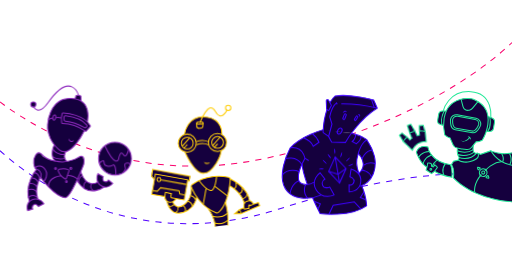
t = 0.00 s
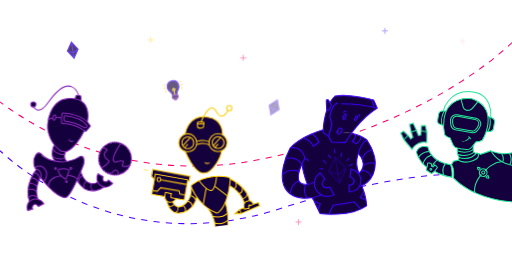
t = 0.33 s
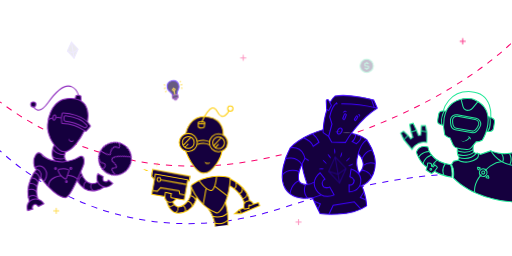
t = 0.68 s
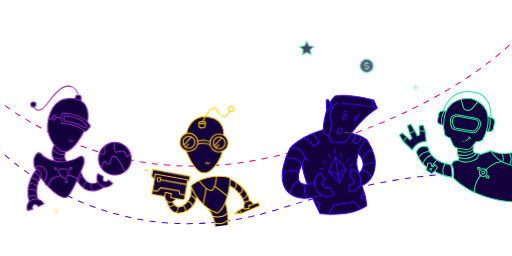
t = 1.00 s
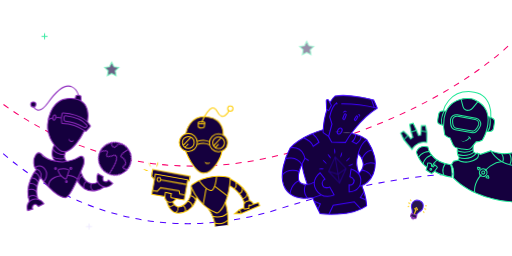
t = 1.33 s
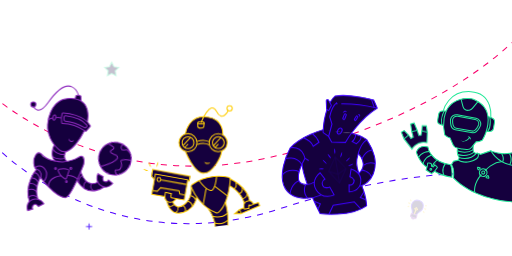
t = 1.55 s

The animated SVG that drew these frames (rendered in a browser with its animation timeline set to each time). Animation: 26 CSS @keyframes rules; one cycle of 2.00 s, repeats indefinitely.

<?xml version="1.0" encoding="UTF-8" standalone="no"?>
<!-- Created with Keyshape -->
<svg xmlns="http://www.w3.org/2000/svg" viewBox="0 0 1000 500" style="white-space: preserve-spaces;">
    <style>
@keyframes line1_do { 0% { stroke-dashoffset: 0px; } 100% { stroke-dashoffset: 23px; } }
@keyframes line2_do { 0% { stroke-dashoffset: 0px; } 100% { stroke-dashoffset: 23px; } }
@keyframes hand_t { 0% { transform: translate(821px,287px) rotate(-9.21059deg) translate(-821px,-287px); } 25% { transform: translate(821px,287px) rotate(0.06862deg) translate(-821px,-287px); } 50% { transform: translate(821px,287px) rotate(-9.21059deg) translate(-821px,-287px); } 75% { transform: translate(821px,287px) rotate(0.06862deg) translate(-821px,-287px); } 100% { transform: translate(821px,287px) rotate(-9.21059deg) translate(-821px,-287px); } }
@keyframes eth_o { 0% { opacity: 1; } 25% { opacity: 0; } 50% { opacity: 1; } 75% { opacity: 0; } 100% { opacity: 1; } }
@keyframes planet_t { 0% { transform: translate(224.5px,309.9px) rotate(0deg) translate(-224.5px,-309.9px); } 100% { transform: translate(224.5px,309.9px) rotate(360deg) translate(-224.5px,-309.9px); } }
@keyframes a0_o { 0% { opacity: 0; } 50% { opacity: 0; } 75% { opacity: 1; } 100% { opacity: 1; } }
@keyframes a1_o { 0% { opacity: 0; } 25% { opacity: 0; } 50% { opacity: 1; } 100% { opacity: 1; } }
@keyframes a2_o { 0% { opacity: 0; } 25% { opacity: 1; } 100% { opacity: 1; } }
@keyframes head_t { 0% { transform: translate(406.5px,344px) rotate(-0.843558deg) translate(-406.5px,-344px); } 50% { transform: translate(406.5px,344px) rotate(1.809556deg) translate(-406.5px,-344px); } 100% { transform: translate(406.5px,344px) rotate(-0.843558deg) translate(-406.5px,-344px); } }
@keyframes a3_o { 0% { opacity: 0; } 55% { opacity: 0; } 65% { opacity: 1; } 75% { opacity: 0; } 100% { opacity: 0; } }
@keyframes a4_o { 0% { opacity: 0; } 5% { opacity: 0; } 20% { opacity: 1; } 35% { opacity: 0; } 100% { opacity: 0; } }
@keyframes a5_o { 0% { opacity: 0; } 60% { opacity: 0; } 70% { opacity: 1; } 80% { opacity: 0; } 100% { opacity: 0; } }
@keyframes a6_o { 0% { opacity: 0; } 10% { opacity: 1; } 20% { opacity: 0; } 100% { opacity: 0; } }
@keyframes a7_o { 0% { opacity: 0; } 25% { opacity: 1; } 50% { opacity: 0; } 100% { opacity: 0; } }
@keyframes a8_o { 0% { opacity: 0; } 10% { opacity: 0; } 25% { opacity: 1; } 40% { opacity: 0; } 100% { opacity: 0; } }
@keyframes a9_o { 0% { opacity: 0; } 10% { opacity: 1; } 20% { opacity: 0; } 100% { opacity: 0; } }
@keyframes a10_o { 0% { opacity: 0; } 35% { opacity: 0; } 55% { opacity: 1; } 75% { opacity: 0; } 100% { opacity: 0; } }
@keyframes a11_o { 0% { opacity: 0; } 30% { opacity: 0; } 45% { opacity: 1; } 60% { opacity: 0; } 100% { opacity: 0; } }
@keyframes a12_o { 0% { opacity: 0; } 10% { opacity: 1; } 20% { opacity: 0; } 100% { opacity: 0; } }
@keyframes a13_o { 0% { opacity: 0; } 45% { opacity: 0; } 55% { opacity: 1; } 65% { opacity: 0; } 100% { opacity: 0; } }
@keyframes a14_o { 0% { opacity: 0; } 15% { opacity: 0; } 30% { opacity: 1; } 45% { opacity: 0; } 100% { opacity: 0; } }
@keyframes a15_o { 0% { opacity: 0; } 80% { opacity: 0; } 90% { opacity: 1; } 100% { opacity: 0; } }
@keyframes a16_o { 0% { opacity: 0; } 55% { opacity: 0; } 65% { opacity: 1; } 80% { opacity: 0; } 100% { opacity: 0; } }
@keyframes a17_o { 0% { opacity: 0; } 10% { opacity: 0; } 25% { opacity: 1; } 40% { opacity: 0; } 100% { opacity: 0; } }
@keyframes a18_o { 0% { opacity: 0; } 65% { opacity: 0; } 80% { opacity: 1; } 95% { opacity: 0; } 100% { opacity: 0; } }
@keyframes a19_o { 0% { opacity: 0; } 20% { opacity: 0; } 40% { opacity: 1; } 60% { opacity: 0; } 100% { opacity: 0; } }
    </style>
    <g id="lines">
        <path id="line1" class="st0" d="M0,199C89.7,267,272.3,360.2,512.8,310.4C793,252.4,946.3,134.4,1000,83.1" stroke-dasharray="11.97,11.97" stroke-width="2" stroke="#F9006C" stroke-miterlimit="10" fill="none" stroke-dashoffset="0" style="animation: 2s linear infinite both line1_do;"/>
        <path id="line2" class="st1" d="M0,294.3C49.3,340.5,253.1,501.7,545.1,408.1C823.6,318.8,964.7,339,1000,345.6" stroke-dasharray="12.11,12.11" stroke-width="2" stroke="#5000FF" stroke-miterlimit="10" fill="none" stroke-dashoffset="0" style="animation: 2s linear infinite both line2_do;"/>
    </g>
    <g id="robots">
        <g>
            <path class="st2" d="M985.8,336.3C987.7,336.7,989.7,337.3,991.6,337.9" stroke-width="2" stroke="#5000FF" stroke-miterlimit="10" fill="none"/>
            <path class="st3" d="M835.8,287.2L838.9,296.9L846.1,306.5L853.2,312.2L862.3,317L873.7,320.4L879.8,321.6L881.9,327.7L883,339L882.7,346.1L870.8,343.5L856.9,339L848.7,334.1L845.4,337.6L842.7,338.9L832.3,332L833.9,326.1L829.8,323.5L823.5,317.5L818.2,308.4L813.2,297L815.5,292.5L818.6,289L824.2,286.3L832,286.1Z" fill="#15003E"/>
            <path class="st3" d="M1000,394.4L1000,298.5L984.8,300.4L973.8,299.3L960.5,296L958.5,294.6L938.7,301.3L932.6,298.9L928.3,299.3L924.9,296.7L924.1,291.8L924.1,287.1L925.2,282.7L930,276.7L935,276.4L940.6,274.4L942.3,273.1L948.8,260.4L949.8,256L954,256.6L958.9,256L961.8,254.1L963.4,251.9L966,238.2L965.4,234.8L962.9,231.6L959.3,229.7L953.3,227.7L950.1,216.4L943.3,205.9L932,197.4L919.8,192.5L904.9,192.6L892.4,196.5L881.9,202.7L874.1,211.6L871.4,217.1L865.1,216.8L860.2,217.6L857.2,221.1L854.7,235.2L855.8,240L859,242L860.6,243.1L863.6,243.3L865.1,244.5L866.4,245.4L867.5,254.9L868.4,262.9L872.9,266.8L879.3,270.1L882.3,276.9L885.4,283.8L888.7,287.6L893.5,289.3L893.3,295.8L894.9,304.1L896.8,307.8L895.7,312.5L886.2,315L882.1,321.1L885.2,328.6L886.2,339.2L885.6,347.9L898.7,359.6L921.2,373.5L944.6,383.5L972.9,390.8L996.5,394.2L1000,394.4" fill="#15003E"/>
            <path class="st4" d="M1000,393.5C994.8,393.2,926.7,388.4,886.5,347.2C887,344.3,888.7,330.7,882.9,321.3L886.5,315.9L895.2,313.9C897.4,315.2,908.7,321,923.7,315.1C930.2,312.6,934,309.4,935.1,305.6C935.5,304.2,935.5,302.7,935.1,301.2L938.5,302.5L958.5,295.7C960.8,299.8,972.9,318.7,999.9,323.8L999.9,321.8C971,316.2,960,294.3,959.9,294L959.5,293.2L938.6,300.3L930.4,297.2L932.4,299.9C933.4,301.4,933.6,303.2,933.2,304.9C932.3,308,928.8,310.9,923,313.1C907.6,319.1,896,311.9,895.9,311.9L895.5,311.7L885.2,314.1L880.5,321.3L880.9,321.8C887.2,331.5,884.5,347.2,884.5,347.3L884.4,347.8L884.8,348.2C925.8,390.5,995.7,395.2,1000.1,395.4L1000.1,393.5Z" fill="#25E899"/>
            <path class="st5" d="M866.3,245.1L860.3,243.3C856.5,242.2,854.1,238.4,854.8,234.5L856.7,223.3C857.3,219.5,860.6,216.7,864.4,216.7L871.6,216.7" stroke-width="2" stroke="#25E899" stroke-miterlimit="10" fill="none"/>
            <path class="st5" d="M906.4,192.7C852.8,200.5,868.6,263.3,868.6,263.3C871.6,266.3,875.2,268.5,879.2,269.7L884.8,282.8C886.2,286.1,889.2,288.6,892.8,289.3L901.4,291L902.6,291.1L911.3,291.9C914.9,292.2,918.5,290.8,920.8,288L929.9,277.1C934.1,277.1,938.2,276,941.9,274C941.9,274,976.1,217.2,926.8,194.9C926.8,194.8,918.9,190.9,906.4,192.7Z" stroke-width="2" stroke="#25E899" stroke-miterlimit="10" fill="none"/>
            <path class="st5" d="M949.5,256.4L955.8,256.7C959.8,256.9,963.3,254.1,963.9,250.2L965.8,239C966.4,235.2,964.3,231.5,960.6,230.3L953.1,227.7" stroke-width="2" stroke="#25E899" stroke-miterlimit="10" fill="none"/>
            <path class="st5" d="M958.7,229.8C958.7,229.8,963.9,181.7,919.6,179C875.3,176.3,865.8,216.4,865.8,216.4" stroke-width="2" stroke="#25E899" stroke-miterlimit="10" fill="none"/>
            <path class="st5" d="M922.9,259.3L889,253.4C882.9,252.3,880.4,246.2,880,240L879.9,233.3C881,227.1,886.9,223,893.1,224.1L929.8,231C936,232.2,940,238.2,938.8,244.4L936.1,250.2C932.8,255.8,929,260.5,922.9,259.3Z" stroke-width="2" stroke="#25E899" stroke-miterlimit="10" fill="none"/>
            <path class="st5" d="M893.5,289.3C893.5,289.3,891.9,301.1,896.8,307.5L895.5,312.8" stroke-width="2" stroke="#25E899" stroke-miterlimit="10" fill="none"/>
            <path class="st5" d="M924.8,282.9C924.8,282.9,922.3,296.1,926.7,298.4C931.1,300.7,932.5,298.8,932.5,298.8" stroke-width="2" stroke="#25E899" stroke-miterlimit="10" fill="none"/>
            <path class="st5" d="M848.7,334.4C859.4,341.5,882.6,346.4,882.6,346.4C884.1,330.7,879.9,321.7,879.9,321.7C838.5,315.4,835.7,287,835.7,287C835.7,287,818.2,281.3,813.2,297.5C813.2,297.5,819.3,317.5,834,326.7" stroke-width="2" stroke="#25E899" stroke-miterlimit="10" fill="none"/>
            <path class="st5" d="M854.2,327.1C854.2,327.1,849,335.9,843,339L832.3,332C832.3,332,835.3,324,835.2,318.6C835.2,318.6,839.9,317.4,842.9,320.6L842.8,324.7L845.9,326.2C847.2,325.3,848.1,324.1,848.6,322.6C848.5,322.7,853.2,323.6,854.2,327.1Z" stroke-width="2" stroke="#25E899" stroke-miterlimit="10" fill="none"/>
            <path class="st4" d="M1000,297.7C986.6,300.5,972.7,299.3,960,294.3L959.2,296.1C967.7,299.5,976.8,301.3,986,301.2C990.7,301.2,995.4,300.7,1000,299.8L1000,297.7Z" fill="#25E899"/>
            <path class="st5" d="M979.7,300C979.7,300,984.9,308.8,981.9,316" stroke-width="2" stroke="#25E899" stroke-miterlimit="10" fill="none"/>
            <path class="st5" d="M995,299.9C995,299.9,1001.8,310.4,995.8,321.5" stroke-width="2" stroke="#25E899" stroke-miterlimit="10" fill="none"/>
            <path class="st5" d="M949.8,332.8C952.3,336.1,951.5,340.8,948.2,343.3C945.7,345.2,942.3,345.2,939.7,343.5" stroke-width="2" stroke="#25E899" stroke-miterlimit="10" fill="none"/>
            <path class="st5" d="M937.9,341.9C935.3,338.7,935.8,334,939,331.4C941.6,329.3,945.1,329.2,947.9,331" stroke-width="2" stroke="#25E899" stroke-miterlimit="10" fill="none"/>
            <ellipse class="st5" rx="3" ry="3" stroke-width="2" stroke="#25E899" stroke-miterlimit="10" fill="none" transform="translate(0,0) translate(943.8,337.1)"/>
            <path class="st5" d="M938,343.4C938,343.4,925,358.2,927.1,376.1" stroke-width="2" stroke="#25E899" stroke-miterlimit="10" fill="none"/>
            <path class="st5" d="M949.8,331.1C949.8,331.1,961.6,317.1,980.9,315.6" stroke-width="2" stroke="#25E899" stroke-miterlimit="10" fill="none"/>
            <path class="st5" d="M893.2,294.4C893.2,294.4,909.9,302.1,924.3,292.2" stroke-width="2" stroke="#25E899" stroke-miterlimit="10" fill="none"/>
            <path class="st5" d="M894.2,301.9C894.2,301.9,911.9,308.1,925.7,297.1" stroke-width="2" stroke="#25E899" stroke-miterlimit="10" fill="none"/>
            <path class="st5" d="M896.6,307.8C896.6,307.8,916.1,315.3,930.4,299.6" stroke-width="2" stroke="#25E899" stroke-miterlimit="10" fill="none"/>
            <path class="st4" d="M897.5,273.1C899,274.2,900.8,275,902.7,275.4C904.5,275.8,906.4,275.6,908.2,275.1C909.9,274.4,911.5,273.5,912.9,272.2C913.6,271.6,914.2,270.9,914.8,270.2L916.4,268L918,269.2L916,271.4C915.2,272.1,914.5,272.8,913.8,273.4C912.2,274.6,910.4,275.5,908.5,276.1C906.6,276.5,904.5,276.5,902.6,275.9C900.6,275.4,898.9,274.4,897.5,273.1Z" fill="#25E899"/>
            <path class="st4" d="M913.5,266.7C914.3,266.5,915.2,266.5,916,266.8C916.8,267.1,917.6,267.6,918.2,268.2C918.8,268.8,919.2,269.6,919.4,270.5C919.6,271.3,919.6,272.2,919.3,273C918.8,272.3,918.4,271.7,918,271.1C917.6,270.6,917.2,270.1,916.8,269.6C915.8,268.5,914.7,267.6,913.5,266.7Z" fill="#25E899"/>
            <path class="st5" d="M817.5,307.9C817.5,307.9,822.2,296.2,838.3,295.7" stroke-width="2" stroke="#25E899" stroke-miterlimit="10" fill="none"/>
            <path class="st5" d="M826.5,320.5C826.5,320.5,827.5,308,842.8,302.6" stroke-width="2" stroke="#25E899" stroke-miterlimit="10" fill="none"/>
            <path class="st5" d="M867.2,342.3C867.2,342.3,860.8,331.6,869.8,319.6" stroke-width="2" stroke="#25E899" stroke-miterlimit="10" fill="none"/>
            <path class="st5" d="M844.2,325.3C844.2,325.3,847.4,316.8,853.5,312.6" stroke-width="2" stroke="#25E899" stroke-miterlimit="10" fill="none"/>
            <path class="st5" d="M900.6,193.9L904.3,208.2C905,210.8,906.7,213,909,214.3L909,214.3C910.9,215.4,913.2,215.8,915.4,215.4L916.5,215.2C918.9,214.8,921.1,213.6,922.6,211.7L933.5,198.4" stroke-width="2" stroke="#25E899" stroke-miterlimit="10" fill="none"/>
            <path class="st5" d="M949.6,346.1L952.4,343.2C952.7,342.9,953.2,342.9,953.5,343.2C953.6,343.3,953.7,343.4,953.7,343.5L954.9,347.1C955,347.5,954.8,348,954.4,348.1C954.3,348.1,954.2,348.1,954.1,348.1L950.1,347.4C949.7,347.3,949.4,346.9,949.5,346.5C949.4,346.3,949.5,346.2,949.6,346.1Z" stroke-width="2" stroke="#25E899" stroke-miterlimit="10" fill="none"/>
            <path class="st5" d="M937.7,328.7L934.9,331.5C934.6,331.8,934.1,331.8,933.8,331.5C933.7,331.4,933.6,331.3,933.6,331.2L932.5,327.6C932.4,327.2,932.6,326.8,933,326.6C933.1,326.6,933.3,326.6,933.4,326.6L937.4,327.4C937.8,327.5,938.1,327.9,938,328.4C937.8,328.5,937.8,328.6,937.7,328.7Z" stroke-width="2" stroke="#25E899" stroke-miterlimit="10" fill="none"/>
            <ellipse class="st5" rx="1.8" ry="1.8" stroke-width="2" stroke="#25E899" stroke-miterlimit="10" fill="none" transform="translate(0,0) translate(841.5,330.7)"/>
            <ellipse class="st5" rx="1.2" ry="1.2" stroke-width="2" stroke="#25E899" stroke-miterlimit="10" fill="none" transform="translate(0,0) translate(938.7,342.6)"/>
            <ellipse class="st5" rx="1.2" ry="1.2" stroke-width="2" stroke="#25E899" stroke-miterlimit="10" fill="none" transform="translate(0,0) translate(948.9,331.9)"/>
            <path class="st5" d="M923.5,256.1C923.1,256.1,922.6,256.1,922.2,256L890.9,250.5C885.6,249.5,884.4,243.4,884.1,239.9L884,233.9C884.8,229.9,888.4,226.9,892.5,226.9C893,226.9,893.5,227,894,227.1L928,233.5C932.6,234.4,935.7,238.9,934.9,243.5L932.5,248.5C929.2,253.8,926.6,256.1,923.5,256.1Z" stroke-width="2" stroke="#25E899" stroke-miterlimit="10" fill="none"/>
            <path class="st5" d="M956.6,229C956.6,229,960.4,246.3,952.8,256.4" stroke-width="2" stroke="#25E899" stroke-miterlimit="10" fill="none"/>
            <path class="st5" d="M867.8,216.6C867.8,216.6,859.8,229.4,863,243.9" stroke-width="2" stroke="#25E899" stroke-miterlimit="10" fill="none"/>
            <g id="hand" transform="translate(821,287) rotate(-9.21059) translate(-821,-287)" style="animation: 2s linear infinite both hand_t;">
                <path class="st3" d="M834.1,278.6L825.6,277.8L817.3,279.7L810.4,284.1L805.9,288.6L805.1,290.7L789.7,270.7L784.7,258L790,254.6L799,264.4L803.3,269.9L807.2,267.5L804.5,256L802.8,242L809.5,239.9L815.5,254.5L818.6,264.3L822.6,264.1L824.5,255.6L825.3,245.7L833,246L835.1,258.6Z" fill="#15003E"/>
                <path class="st5" d="M804.7,291C804.7,291,812.4,274.7,834.2,278.7L835,258.3L833.5,245.9L825.2,245.6L824.5,255.8L822.7,264.4L818.3,264.7L815.4,254.5L809.4,240.1L802.6,242.1L804.7,256.7L807.6,267.6L802.8,270.4L798.5,263.7L790,254.5L784.3,257.9L789.5,270.8L804.7,291Z" stroke-width="2" stroke="#25E899" stroke-miterlimit="10" fill="none"/>
                <path class="st5" d="M804.9,256.7L815,254.4" stroke-width="2" stroke="#25E899" stroke-miterlimit="10" fill="none"/>
                <path class="st5" d="M824.7,255.9L835,258.3" stroke-width="2" stroke="#25E899" stroke-miterlimit="10" fill="none"/>
                <path class="st5" d="M798.2,263.6L789.8,270.6" stroke-width="2" stroke="#25E899" stroke-miterlimit="10" fill="none"/>
            </g>
        </g>
        <g id="meet">
            <path class="st3" d="M699.6,300C699.6,300,721.2,319,700.4,339.7L699.7,350L702,364.1C702,364.1,737.3,355,732.4,312.3C732.4,312.3,729.9,290.6,716.1,272.8L700.5,280.8L699.6,300Z" fill="#15003E"/>
            <path class="st3" d="M686.3,260.2C686.3,260.2,712.9,224,736.5,211.6L732.5,200.5L729.3,194.8C729.3,194.8,681,182.2,654.2,187.6C654.2,187.6,643.3,199.2,644.2,200.8L641.4,195L638.9,194.5L637.2,196.1L637.6,212.6L638.7,214.7C638.7,214.7,631.2,235.1,631.4,254.4" fill="#15003E"/>
            <path class="st3" d="M696.6,322.6C695.4,317.9,699.9,291,706.6,284C710.1,280.4,713.5,276.7,716.6,272.8L705.7,266.1L687.1,260.3L632.2,253.1L618.1,257.7L596.6,267L580.1,277L569.5,286L565.3,291L558.9,307.1L553.6,322.5L551.4,339.3L551.8,352.3L554.6,362.3L559.5,371.3L567.6,379.6L578.1,384.9L592.1,386.9L610.9,386.4L615.6,397.5L625.1,417L639.8,418.3L658.8,418.4L676.1,416.8L689.1,414.3L703.2,409.4L716.8,401.9L714,386.7C708.1,364.9,697.5,326,696.6,322.6ZM599.4,359.9C598.3,362.3,588.9,358.6,587.9,357.9C584.7,355.8,583.1,352.2,582.7,348.5C582.3,345.8,582.4,343.1,583.1,340.5C583.3,339.3,583.5,338.2,583.8,337.1C584,336.4,584.3,335.6,584.5,334.9C584.7,333.3,585,331.7,585.5,330.2C586.4,327.6,587.9,325.3,588.7,322.7C588.8,322.5,588.9,322.3,589.2,322.3L589.3,322.1C589.6,321.5,590.5,322,590.2,322.6L590.2,322.6C590.2,322.7,590.2,322.7,590.2,322.8C590,326.2,591.3,329.1,592.1,332.4C592.8,335.3,593.2,338.3,594.1,341.2C595.8,347.2,597.8,353.3,600.1,359.1C600,359.6,599.8,359.8,599.4,359.9Z" fill="#15003E"/>
            <path class="st6" d="M627.5,380.8C596.3,394.8,573,382.6,573,382.6C527.8,359.1,566.9,289,566.9,289C566.9,289,589.3,282.7,595.6,309.1C595.6,309.1,568,355.2,593.1,359.7C593.1,359.7,602.6,362.4,614.3,355.4" stroke-width="2" stroke="#3E00FF" stroke-miterlimit="10" fill="none"/>
            <path class="st6" d="M625.1,337.7C625.1,337.7,605.5,351.2,617.8,371.2C630.1,391.2,652.5,380.8,652.5,380.8L644.2,365.5C644.2,365.5,633,369.9,630,361.8C627,353.7,634.7,349.9,634.7,349.9L625.1,337.7Z" stroke-width="2" stroke="#3E00FF" stroke-miterlimit="10" fill="none"/>
            <path class="st6" d="M681.9,374.6C681.9,374.6,702.5,375.6,704.6,355.3C706.7,335,685.7,330.4,685.7,330.4L683.4,345.4C683.4,345.4,693.4,348.3,691.3,355.4C689.2,362.5,681.8,361.2,681.8,361.2L681.9,374.6Z" stroke-width="2" stroke="#3E00FF" stroke-miterlimit="10" fill="none"/>
            <path class="st6" d="M638.6,214.1C634.9,224.8,631.8,239.4,630.9,259" stroke-width="2" stroke="#3E00FF" stroke-miterlimit="10" fill="none"/>
            <path class="st6" d="M630.8,258.7L641.9,266.7L647.7,277.6L674.5,278.3C674.5,278.3,699.8,233.5,736.9,211.3L729.8,195.4C729.8,195.4,682.8,182.5,654.3,187.8C654.3,187.8,649.7,191.1,644.5,200.6" stroke-width="2" stroke="#3E00FF" stroke-miterlimit="10" fill="none"/>
            <path class="st6" d="M736.4,211.2C736.4,211.2,698.3,202.4,666.6,203" stroke-width="2" stroke="#3E00FF" stroke-miterlimit="10" fill="none"/>
            <path class="st6" d="M641.8,266.7L648.4,242.4L643.9,228C643.9,228,648.3,207.5,657.3,201L658.6,203.9" stroke-width="2" stroke="#3E00FF" stroke-miterlimit="10" fill="none"/>
            <ellipse class="st6" rx="6.3" ry="4.1" stroke-width="2" stroke="#3E00FF" stroke-miterlimit="10" fill="none" transform="translate(109.941,702.526) rotate(-59.9993) scale(0.999978,0.999978) translate(663.4,256.1)"/>
            <path class="st6" d="M702.5,364.1C702.5,364.1,733,357.5,733,317.1C733,317.1,733,297.6,716.5,273C716.5,273,706,277.6,699.7,299.8C699.7,299.8,721.4,321.2,700.2,339.5" stroke-width="2" stroke="#3E00FF" stroke-miterlimit="10" fill="none"/>
            <path class="st6" d="M699.7,300.4C695.3,312.8,695.8,326.4,701,338.5" stroke-width="2" stroke="#3E00FF" stroke-miterlimit="10" fill="none"/>
            <path class="st6" d="M686.3,260.4C686.3,260.4,702.8,263.1,716.5,272.8" stroke-width="2" stroke="#3E00FF" stroke-miterlimit="10" fill="none"/>
            <path class="st6" d="M610.3,386.1C614.4,395.5,619.3,405.8,625.2,417.2C625.2,417.2,683.8,425.4,716.1,401.8C716.1,401.8,714.7,380.3,706.3,363" stroke-width="2" stroke="#3E00FF" stroke-miterlimit="10" fill="none"/>
            <path class="st6" d="M590,320.4C590,320.4,590.8,333.6,600.1,360.2" stroke-width="2" stroke="#3E00FF" stroke-miterlimit="10" fill="none"/>
            <path class="st6" d="M557.6,310C557.6,310,578.1,303.7,589.3,320.9" stroke-width="2" stroke="#3E00FF" stroke-miterlimit="10" fill="none"/>
            <path class="st6" d="M584,335C584,335,563.3,327.3,551.3,341.7" stroke-width="2" stroke="#3E00FF" stroke-miterlimit="10" fill="none"/>
            <path class="st6" d="M583.7,353.1C583.7,353.1,569.7,357.6,566.5,378.1" stroke-width="2" stroke="#3E00FF" stroke-miterlimit="10" fill="none"/>
            <path class="st6" d="M597,360.4C597,360.4,589.3,374,601,387.4" stroke-width="2" stroke="#3E00FF" stroke-miterlimit="10" fill="none"/>
            <path class="st6" d="M707.1,310.7C707.1,310.7,712.3,294.6,727.1,293.3" stroke-width="2" stroke="#3E00FF" stroke-miterlimit="10" fill="none"/>
            <path class="st6" d="M709.7,322.9C716.4,318.3,725,317.1,732.7,319.7" stroke-width="2" stroke="#3E00FF" stroke-miterlimit="10" fill="none"/>
            <path class="st6" d="M706.6,332.5C706.6,332.5,721.1,333.4,725.6,345.8" stroke-width="2" stroke="#3E00FF" stroke-miterlimit="10" fill="none"/>
            <path class="st6" d="M642.4,418.7L650.7,401L691.8,394.2L704.7,408.2" stroke-width="2" stroke="#3E00FF" stroke-miterlimit="10" fill="none"/>
            <path class="st6" d="M631.1,253.4C631.1,253.4,587.7,265.6,567.4,288.7" stroke-width="2" stroke="#3E00FF" stroke-miterlimit="10" fill="none"/>
            <path class="st6" d="M731.1,210.2L725.5,194.3" stroke-width="2" stroke="#3E00FF" stroke-miterlimit="10" fill="none"/>
            <path class="st6" d="M592.9,269.4C592.9,269.4,607.7,275.5,611.7,285.6L623,278.1C620.5,271.2,615.9,265.3,609.9,261.1" stroke-width="2" stroke="#3E00FF" stroke-miterlimit="10" fill="none"/>
            <path class="st6" d="M695,262.8C695,262.8,693.2,272.9,687.9,276.4L696,280.7C696,280.7,705.8,273.5,705.2,266.5" stroke-width="2" stroke="#3E00FF" stroke-miterlimit="10" fill="none"/>
            <path class="st7" d="M669.5,220.7C669.7,219.8,670.1,219,670.7,218.3C671.3,217.6,672.1,217,673,216.7C674,216.4,675,216.4,676,216.8C676.9,217.2,677.6,217.9,678,218.7C677.2,218.5,676.4,218.4,675.6,218.3C674.9,218.3,674.2,218.4,673.6,218.6C672.2,219.2,670.8,219.9,669.5,220.7Z" fill="#3E00FF"/>
            <path class="st7" d="M699.1,222.9C699.7,222.7,700.5,222.7,701.1,222.9C701.8,223.1,702.4,223.6,702.9,224.2C703.4,224.8,703.6,225.7,703.4,226.5C703.3,227.2,702.8,227.9,702.2,228.3C702.1,227.7,702,227.1,701.8,226.6C701.7,226.2,701.5,225.8,701.2,225.5C700.9,225.1,700.6,224.7,700.3,224.4C700,223.9,699.6,223.5,699.1,222.9Z" fill="#3E00FF"/>
            <path class="st6" d="M595.6,309.1L602.8,313.6" stroke-width="2" stroke="#3E00FF" stroke-miterlimit="10" fill="none"/>
            <path class="st6" d="M674.9,222.6L675.2,222.7C676.1,223.1,676.6,224.1,676.2,225.1L673.4,232.1C673,233,672,233.5,671,233.1L670.7,233C669.8,232.6,669.3,231.6,669.7,230.6L672.5,223.6C672.9,222.7,673.9,222.2,674.9,222.6Z" stroke-width="2" stroke="#3E00FF" stroke-miterlimit="10" fill="none"/>
            <path class="st6" d="M697.8,226.8L698.1,227C698.8,227.4,699,228.4,698.6,229.1L695.2,234.5C694.8,235.2,693.8,235.4,693.1,235L692.8,234.8C692.1,234.4,691.9,233.4,692.3,232.7L695.7,227.3C696.2,226.6,697.1,226.4,697.8,226.8Z" stroke-width="2" stroke="#3E00FF" stroke-miterlimit="10" fill="none"/>
            <path class="st6" d="M710.9,374.9L703.7,386L714.5,390.5" stroke-width="2" stroke="#3E00FF" stroke-miterlimit="10" fill="none"/>
            <path class="st6" d="M613.7,393.4L625.7,398.2L621.2,408.4" stroke-width="2" stroke="#3E00FF" stroke-miterlimit="10" fill="none"/>
            <path class="st7" d="M675.6,315.7C676,314.8,676.5,313.9,677,313.2C677.6,312.4,678.2,311.7,678.8,311.1C679.5,310.4,680.2,309.8,680.9,309.3C681.7,308.7,682.5,308.2,683.4,307.9C683,308.8,682.5,309.7,682,310.4C680.9,311.9,679.5,313.3,678,314.4C677.3,314.9,676.5,315.3,675.6,315.7Z" fill="#3E00FF"/>
            <path class="st7" d="M638.1,320.2C637.2,319.8,636.3,319.4,635.6,318.8C634.1,317.7,632.7,316.3,631.6,314.8C631,314,630.5,313.2,630.2,312.3C631.1,312.7,632,313.2,632.7,313.7C634.2,314.8,635.6,316.2,636.7,317.7C637.2,318.5,637.7,319.3,638.1,320.2Z" fill="#3E00FF"/>
            <path class="st7" d="M679.8,324.4C680.5,323.7,681.3,323.1,682.1,322.6C682.9,322.1,683.8,321.7,684.6,321.4C685.5,321,686.4,320.8,687.3,320.5C688.2,320.3,689.2,320.2,690.2,320.2C689.5,320.9,688.7,321.5,687.9,322C686.3,323,684.5,323.7,682.7,324.1C681.8,324.3,680.8,324.5,679.8,324.4Z" fill="#3E00FF"/>
            <path class="st7" d="M622.3,330.1C623.2,329.7,624.1,329.4,625.1,329.3C627,329,628.9,328.9,630.7,329.2C631.7,329.3,632.6,329.6,633.5,329.9C632.6,330.3,631.7,330.6,630.7,330.7C628.8,331,626.9,331,625.1,330.8C624.2,330.8,623.2,330.5,622.3,330.1Z" fill="#3E00FF"/>
            <path class="st7" d="M664.9,307.9C664.8,306.9,664.8,306,665,305C665.1,304.1,665.3,303.1,665.6,302.2C665.9,301.3,666.2,300.4,666.6,299.6C667,298.7,667.6,297.9,668.2,297.1C668.3,298.1,668.3,299.1,668.1,300C667.8,301.9,667.3,303.7,666.4,305.4C666,306.3,665.5,307.1,664.9,307.9Z" fill="#3E00FF"/>
            <path class="st7" d="M654.2,300.9C653.8,300,653.4,299.1,653.2,298.1C652.8,296.3,652.6,294.4,652.8,292.5C652.9,291.5,653.1,290.6,653.4,289.6C653.9,290.5,654.2,291.4,654.4,292.4C654.6,293.3,654.8,294.3,654.8,295.2C654.9,296.1,654.9,297.1,654.8,298C654.7,299,654.5,300,654.2,300.9Z" fill="#3E00FF"/>
            <path class="st7" d="M646.5,309.7C645.7,309.2,644.9,308.6,644.2,307.9C643.5,307.2,642.9,306.5,642.4,305.7C641.8,304.9,641.4,304.1,640.9,303.3C640.5,302.4,640.1,301.5,639.9,300.5C640.7,301,641.5,301.6,642.2,302.3C642.9,303,643.5,303.7,644,304.5C644.6,305.3,645.1,306.1,645.5,306.9C646,307.8,646.3,308.8,646.5,309.7Z" fill="#3E00FF"/>
            <path class="st6" d="M637.9,213L637.2,197.2C637.1,195.8,638.2,194.7,639.6,194.6C640.5,194.6,641.4,195.1,641.9,195.9L646.9,205.4C647.1,205.8,647.1,206.3,646.9,206.8L642.5,215.1C642.1,215.8,641.2,216.1,640.5,215.7C640.4,215.6,640.3,215.6,640.2,215.5L638.4,214C638.1,213.7,638,213.4,637.9,213Z" stroke-width="2" stroke="#3E00FF" stroke-miterlimit="10" fill="none"/>
            <g id="eth" opacity="1" style="animation: 2s linear infinite both eth_o;">
                <path class="st6" d="M663.1,357.5L641.9,334.8L654.7,306.5L675.9,329.2L663.1,357.5Z" stroke-width="2" stroke="#3E00FF" stroke-miterlimit="10" fill="none"/>
                <path class="st6" d="M641.8,334.7L660.2,340.4L675.8,329.1M654.7,306.4L663.1,357.5" stroke-width="2" stroke="#3E00FF" stroke-miterlimit="10" fill="none"/>
            </g>
        </g>
        <g id="network">
            <path class="st3" d="M163.7,320.6C163.7,320.6,140,381.3,129,385.6C118,389.9,90.8,360.9,90.8,360.9L79,346.1C79,346.1,66.4,366.5,73.8,388.6L80.8,392.1L85.6,398.1L75.1,403L69.5,398.9L64.5,400.9L63,405.1L63.2,408.6L53.7,411.7L52.7,404L54,398.1L57,393.8L54.8,384.5L54.1,374.5L55.3,363.7L59.2,350.7L65.1,339.2L70.8,331.3L69,329.3L66.2,323.2L65.8,313.3L67.5,307.1L70.2,302.2L75,298.6L79.3,299.8L83.6,305.3L88,308L92.7,310.1L97.3,312.4L102.6,313.8L107.7,314.8L104.7,310.9C104.7,310.9,101.8,303.1,101.8,301.9C101.8,300.7,102,289.3,105.8,282.9L99.8,273.4L95.4,262.4L92.6,250.8L92.9,240.9L94.7,230.8L98.3,219.6L103.3,210.2L109.8,202.1L120,195L134.2,192.2L146.5,193.2L148.5,186.8L150.9,186.1L153.3,186.2L156,186.8L157.7,188.2L158.7,197.9L165.2,202.9L169.8,212L171.9,222.6L170.9,238.8L175.4,244.6L176.2,246.8L167.6,256.5L164.7,255.4L156.1,269.8L147.8,281.7L138.7,290.8L130.1,295.5L127.4,296.9L125.5,305.9L127.2,310.5L129,314.4L132.4,315.1L146,311.5L154.8,306.7L158.2,305.2L161.9,307.1L163.6,312.3L163.7,320.6Z" fill="#15003E"/>
            <path class="st8" d="M195.2,369.5C195.2,369.5,187.7,367.5,186.6,357.7" stroke-width="2" stroke="#8E2ABE" stroke-miterlimit="10" fill="none"/>
            <path class="st3" d="M150,353C149.8,352.9,149.6,352.9,149.5,353L148.2,352.1L156.6,334.5L161.9,345.3L168.3,354.4L172.1,356C172.6,356.4,173.2,356.7,173.7,357.1C174.2,357.5,174.8,357.7,175.4,357.8C175.6,357.8,175.8,357.7,175.8,357.6L179.1,359L190.9,356L189.3,348L190.9,339.9L200.5,344.2L201.2,347L200.5,350.3L202.4,353.9L207.4,355.1L211.3,351.9L219.4,357.5L218.1,360.2L210.3,365L202.7,365.1L196.8,369.1L185.9,372.4L176.3,372.5L165.3,369L158.2,363L151.7,354.5L150.5,353.7C150.4,353.4,150.2,353.2,150,353Z" fill="#15003E"/>
            <path class="st8" d="M146.6,192.8L148.3,186.6C151.5,185.3,155.1,185.7,157.9,187.8L158.2,197.2" stroke-width="2" stroke="#8E2ABE" stroke-miterlimit="10" fill="none"/>
            <path class="st8" d="M219.9,357.9C219.9,357.9,210.8,370.9,197.4,362.6C184,354.3,191.2,339.3,191.2,339.3L201.4,345C201.4,345,198.4,352.5,203.8,354.5C209.2,356.5,211.8,351.4,211.8,351.4L219.9,357.9Z" stroke-width="2" stroke="#8E2ABE" stroke-miterlimit="10" fill="none"/>
            <path class="st8" d="M54,411.1C54,411.1,48.4,396.2,62.8,389.9C77.2,383.6,85.5,397.9,85.5,397.9L75,403.2C75,403.2,70.5,396.5,65.8,399.8C61.1,403.1,63.8,408.2,63.8,408.2L54,411.1Z" stroke-width="2" stroke="#8E2ABE" stroke-miterlimit="10" fill="none"/>
            <path class="st8" d="M176,247.3L168.6,255.7C168.1,256.3,167.1,256.4,166.5,256C161.8,252.8,143.7,241.6,121.9,241.1C121.1,241.1,120.4,240.4,120.3,239.6C119.9,236.1,119.3,227,121.4,221.4C121.6,220.7,122.3,220.3,123.1,220.3C129.9,220.8,164.8,224.3,176.2,245.4C176.5,246.1,176.4,246.8,176,247.3Z" stroke-width="2" stroke="#8E2ABE" stroke-miterlimit="10" fill="none"/>
            <path class="st8" d="M169.4,244.1C159.5,231.5,138.6,227.2,128.1,225.8C126.6,225.6,125.3,226.6,125.1,228.1C125.1,228.1,125.1,228.2,125.1,228.2C124.9,230.1,124.9,232,124.9,233.8C124.9,235.2,126,236.3,127.3,236.4C143.7,238,157.5,244.8,164.9,249.1C166,249.8,167.4,249.5,168.3,248.6L169.3,247.4C170.1,246.5,170.2,245.1,169.4,244.1Z" stroke-width="2" stroke="#8E2ABE" stroke-miterlimit="10" fill="none"/>
            <path class="st8" d="M170.5,238C170.5,238,181.5,193,138.3,192.1C95.1,191.2,92.9,243.5,92.9,243.5C92.9,243.5,90.1,270.5,114.9,292.1C137.7,312,165,254.8,165,254.8" stroke-width="2" stroke="#8E2ABE" stroke-miterlimit="10" fill="none"/>
            <path class="st9" d="M144.2,273.1C144,274.5,143.2,275.7,142,276.5C140.6,277.2,139,277.3,137.6,276.6C137.3,276.5,136.9,276.3,136.6,276.1C136.3,275.9,136,275.7,135.7,275.4C135.1,274.9,134.7,274.3,134.4,273.6C133.9,272.3,134.1,270.7,135,269.6C134.7,271.9,136.1,274,138.3,274.8C139.2,275.3,140.2,275.4,141.2,275.1C142.4,274.6,143.5,274,144.2,273.1Z" fill="#8E2ABE"/>
            <path class="st8" d="M153.2,185.9C153.2,185.9,138.6,137.4,93.7,200.4C74.5,227.3,65.8,208.8,65.8,208.8" stroke-width="2" stroke="#8E2ABE" stroke-miterlimit="10" fill="none"/>
            <path class="st8" d="M70.4,331.1C70.4,331.1,73.8,329.6,77.6,334.2C81.4,338.8,80,344.8,80,344.8C80,344.8,65.7,365,74,389.4" stroke-width="2" stroke="#8E2ABE" stroke-miterlimit="10" fill="none"/>
            <path class="st8" d="M70.8,331C70.8,331,46.3,360.6,57.4,393.7" stroke-width="2" stroke="#8E2ABE" stroke-miterlimit="10" fill="none"/>
            <path class="st8" d="M79.2,346.5C79.2,346.5,105.6,383.6,126.9,386C138.2,387.3,163,321.6,163,321.6C163,321.6,167,306.9,159.2,305.2C153.3,304,151.7,313.6,122.3,316.1C122.3,316.1,94.1,316.7,81.4,301.3C76.5,295.4,72.5,298.4,69.7,302.5C66.6,307.2,65.3,312.8,65.9,318.4C66.4,323.3,67.2,328,71.2,330.8" stroke-width="2" stroke="#8E2ABE" stroke-miterlimit="10" fill="none"/>
            <path class="st8" d="M85.4,354.2C85.4,354.2,98.6,339.9,84.9,327.2C76.7,319.4,68,328,68,328" stroke-width="2" stroke="#8E2ABE" stroke-miterlimit="10" fill="none"/>
            <path class="st8" d="M134.5,334L129.8,347.7C129.4,348.9,128.1,349.6,126.8,349.2C126.6,349.1,126.5,349.1,126.4,349C122.7,346.8,116.2,341.9,113.6,333.5C113.2,332.3,113.9,331,115.2,330.6C115.2,330.6,115.3,330.6,115.3,330.6C118.9,329.7,126.2,328.5,133.1,331.1C134.3,331.5,134.9,332.8,134.5,334Z" stroke-width="2" stroke="#8E2ABE" stroke-miterlimit="10" fill="none"/>
            <path class="st8" d="M190.6,355.5C190.6,355.5,170.4,371,157.4,335.4" stroke-width="2" stroke="#8E2ABE" stroke-miterlimit="10" fill="none"/>
            <path class="st8" d="M203.4,365C203.4,365,172,389.5,150.2,352.3" stroke-width="2" stroke="#8E2ABE" stroke-miterlimit="10" fill="none"/>
            <path class="st8" d="M128.4,296C128.4,296,121.1,307.6,130.8,315.1" stroke-width="2" stroke="#8E2ABE" stroke-miterlimit="10" fill="none"/>
            <path class="st8" d="M106,283.1C106,283.1,95.7,302.6,107.5,314.6" stroke-width="2" stroke="#8E2ABE" stroke-miterlimit="10" fill="none"/>
            <ellipse class="st8" rx="5" ry="2.8" stroke-width="2" stroke="#8E2ABE" stroke-miterlimit="10" fill="none" transform="translate(-138.494,294.37) rotate(-80.1016) scale(0.999986,0.999986) translate(105.9,229.6)"/>
            <path class="st8" d="M77.1,349.8C77.1,349.8,77.9,339.3,66.5,336.8" stroke-width="2" stroke="#8E2ABE" stroke-miterlimit="10" fill="none"/>
            <path class="st8" d="M74.4,356.7C74.4,356.7,71.7,346.5,60.9,347.5" stroke-width="2" stroke="#8E2ABE" stroke-miterlimit="10" fill="none"/>
            <path class="st8" d="M72,365.6C72,365.6,68.3,355.8,56.8,358.5" stroke-width="2" stroke="#8E2ABE" stroke-miterlimit="10" fill="none"/>
            <path class="st8" d="M71.3,375.6C71.3,375.6,69,367,54.6,370.4" stroke-width="2" stroke="#8E2ABE" stroke-miterlimit="10" fill="none"/>
            <path class="st8" d="M72.4,385.1C72.4,385.1,64.6,377.4,54.8,385.6" stroke-width="2" stroke="#8E2ABE" stroke-miterlimit="10" fill="none"/>
            <path class="st8" d="M182.8,372.7C182.8,372.7,174.4,367.6,178.1,358.9" stroke-width="2" stroke="#8E2ABE" stroke-miterlimit="10" fill="none"/>
            <path class="st8" d="M164.4,367.7C164.4,367.7,159.9,361.8,168.5,353.8" stroke-width="2" stroke="#8E2ABE" stroke-miterlimit="10" fill="none"/>
            <path class="st8" d="M160.4,342.9C155.7,346,152.9,351.4,153.3,357" stroke-width="2" stroke="#8E2ABE" stroke-miterlimit="10" fill="none"/>
            <ellipse class="st8" rx="1.6" ry="1.6" stroke-width="2" stroke="#8E2ABE" stroke-miterlimit="10" fill="none" transform="translate(0,0) translate(129.6,354.6)"/>
            <ellipse class="st8" rx="1.8" ry="1.8" stroke-width="2" stroke="#8E2ABE" stroke-miterlimit="10" fill="none" transform="translate(0,0) translate(108.4,329.1)"/>
            <ellipse class="st8" rx="1.8" ry="1.8" stroke-width="2" stroke="#8E2ABE" stroke-miterlimit="10" fill="none" transform="translate(0,0) translate(138.3,328.9)"/>
            <path class="st8" d="M119.4,343C119.4,343,93.5,345.5,94.7,364.5" stroke-width="2" stroke="#8E2ABE" stroke-miterlimit="10" fill="none"/>
            <path class="st8" d="M132.1,342.4C132.1,342.4,143.9,342.7,151.3,349.8" stroke-width="2" stroke="#8E2ABE" stroke-miterlimit="10" fill="none"/>
            <path class="st8" d="M119.8,230.1C119.8,230.1,111.7,228.6,108.6,230" stroke-width="2" stroke="#8E2ABE" stroke-miterlimit="10" fill="none"/>
            <path class="st8" d="M103,230.4C103,230.4,96.6,231.8,94.3,233.8" stroke-width="2" stroke="#8E2ABE" stroke-miterlimit="10" fill="none"/>
            <path class="st8" d="M126.5,301.1C126.5,301.1,110.7,303.8,103,291" stroke-width="2" stroke="#8E2ABE" stroke-miterlimit="10" fill="none"/>
            <path class="st8" d="M126.2,309.1C126.2,309.1,112.7,313.4,102.4,305.7" stroke-width="2" stroke="#8E2ABE" stroke-miterlimit="10" fill="none"/>
            <path class="st3" d="M66.5,209.3C66.5,209,66.4,208.8,66.1,208.7C65.1,208.5,64,208.3,63,208.3C62.7,208.2,62.3,208.1,61.9,208.1C61.5,207.8,61.1,207.6,60.7,207.4C59.7,206,59.4,204.2,60,202.6C60.7,200.6,62.5,199.1,64.7,198.9C66.8,198.8,68.7,199.8,69.8,201.5C70.4,202.6,70.3,203.9,69.5,204.8C69.5,206.5,68.6,208,67.2,208.9C66.9,209.2,66.7,209.3,66.5,209.3Z" fill="#15003E"/>
            <path class="st3" d="M64.9,204.6L64.9,204.6L64.9,204.6Z" fill="#15003E"/>
            <ellipse class="st8" rx="5" ry="5" stroke-width="2" stroke="#8E2ABE" stroke-miterlimit="10" fill="none" transform="translate(0,0) translate(65,204.1)"/>
            <g id="planet" transform="translate(224.5,309.9) translate(-224.5,-309.9)" style="animation: 2s linear infinite both planet_t;">
                <ellipse class="st3" rx="31.7" ry="31.7" fill="#15003E" transform="translate(0,0) translate(224.8,309.6)"/>
                <ellipse class="st8" rx="32" ry="32" stroke-width="2" stroke="#8E2ABE" stroke-miterlimit="10" fill="none" transform="translate(0,0) translate(224.5,309.7)"/>
                <path class="st8" d="M251.1,291.7C251.1,291.7,247.1,311.8,240.9,301.9C234.7,292,231.6,310.7,231.6,310.7C231.6,310.7,225.6,329.2,204.9,284.9" stroke-width="2" stroke="#8E2ABE" stroke-miterlimit="10" fill="none"/>
                <path class="st8" d="M226.3,342.1C226.3,342.1,226.7,318.8,220.3,322.5C213.9,326.2,203,325.3,203.3,317.4C203.6,309.5,194,318.5,194,318.5" stroke-width="2" stroke="#8E2ABE" stroke-miterlimit="10" fill="none"/>
                <path class="st8" d="M254.8,319.9C254.8,319.9,243.2,315.6,243.7,322.5C244.2,329.4,248.1,328.5,239.8,337.7" stroke-width="2" stroke="#8E2ABE" stroke-miterlimit="10" fill="none"/>
            </g>
        </g>
        <g id="learn">
            <path class="st3" d="M384.3,384.4C384.3,384.4,379.3,416.7,346.8,415.7L339,414L345.1,403.5L348.3,404.5L355.5,403.1L363.8,396.3L369.6,388L373,377.9L373.8,365.9" fill="#15003E"/>
            <path class="st3" d="M346.2,404.4L339.2,398.2L337.6,394.2L343.9,388.1L359.7,390.5L366.6,352.7L369.4,353.4L371.1,344.1L298.6,331.2L296,344.4L302,350.5L296.5,379.2L321.6,384.1L322.2,387.9L325.1,392.6L326.6,394L327.6,398.4L329.3,402.8L331.4,406.6L334.7,410L337.4,412.5L341.9,415.1" fill="#15003E"/>
            <path class="st3" d="M477.2,396.4C477.2,396.4,472.6,376.8,449,362.6L450.4,349.6C450.4,349.6,479.4,364.2,485.4,384.3C491.4,404.4,483.4,400.6,483.4,400.6L477.2,396.4Z" fill="#15003E"/>
            <path class="st3" d="M478.7,395.4C478.7,395.4,474.4,399.3,476.9,405.9L468,409L458.3,417.4L470.5,417.1L507.2,401.8L504.9,395.9L495,398.3C495,398.3,492.3,392.2,486.5,392" fill="#15003E"/>
            <path class="st3" d="M444.7,439.6C444.7,439.6,447.1,416.9,440,395.4L445.1,380.3L449.1,359.1L449.8,350.2L447.9,346.7L436,344.4L418.2,344.1L403.2,347.3L387.4,353.1L374.3,361.2L373.2,364.3L379.1,376.7L388,390.1L399.9,402.1L407.3,407.5L408.4,410.2L414.5,421.4L418.3,431.4L420.1,442.2" fill="#15003E"/>
            <path class="st10" d="M373.9,366C378.1,375.9,392.4,403.9,422,415.5C423.6,416.1,425.4,415.8,426.8,414.7C432.3,409.9,446,394,449.8,351.2C450,348.8,448.5,346.6,446.1,346.1C435.4,343.7,405,339.5,375.5,360.2C373.7,361.6,373,364,373.9,366Z" stroke-width="2" stroke="#FFCE08" stroke-miterlimit="10" fill="none"/>
            <path class="st10" d="M388.8,352.6C388.8,352.6,402.1,370.9,411.4,372.1C420.7,373.3,423.1,344.1,423.1,344.1" stroke-width="2" stroke="#FFCE08" stroke-miterlimit="10" fill="none"/>
            <path class="st10" d="M448.8,362.8C448.8,362.8,471.1,374.5,477.3,396.9" stroke-width="2" stroke="#FFCE08" stroke-miterlimit="10" fill="none"/>
            <path class="st10" d="M449.9,349.5C449.9,349.5,482.5,364.1,487.5,392.1" stroke-width="2" stroke="#FFCE08" stroke-miterlimit="10" fill="none"/>
            <path class="st10" d="M489.9,401.1C484,397,486.3,406.9,486.3,406.9L477.5,408.5C477.5,408.5,472.5,395.7,482.6,392.8C492.7,389.9,494.6,399,494.6,399" stroke-width="2" stroke="#FFCE08" stroke-miterlimit="10" fill="none"/>
            <path class="st10" d="M460.3,355.6C460.3,355.6,463.6,363.9,457.6,368.7" stroke-width="2" stroke="#FFCE08" stroke-miterlimit="10" fill="none"/>
            <path class="st10" d="M472.6,365.5C472.6,365.5,476.5,374.6,467.2,378.5" stroke-width="2" stroke="#FFCE08" stroke-miterlimit="10" fill="none"/>
            <path class="st10" d="M482.6,378.1C482.6,378.1,482.2,387.3,473.6,388" stroke-width="2" stroke="#FFCE08" stroke-miterlimit="10" fill="none"/>
            <path class="st10" d="M321.9,383.9L296.5,379.4L303.4,340L366.8,351.2L359.8,390.6L334.7,386.1" stroke-width="2" stroke="#FFCE08" stroke-miterlimit="10" fill="none"/>
            <path class="st10" d="M344,387.7C344,387.7,339,398.2,328.6,394.2C317.8,390.1,323,377.6,323.3,375.5L334.7,378.3C334.7,378.3,332.1,386.5,335.4,386.3" stroke-width="2" stroke="#FFCE08" stroke-miterlimit="10" fill="none"/>
            <path class="st10" d="M337.6,394C337.6,394,342.7,412.2,359.6,399.9C376.5,387.6,373.6,365.1,373.6,365.1" stroke-width="2" stroke="#FFCE08" stroke-miterlimit="10" fill="none"/>
            <path class="st10" d="M326.1,393.1C326.1,393.1,331,423.1,357.7,415C363.8,413.2,369.4,409.9,373.8,405.2C379.3,399.4,382.9,392.2,384.2,384.3" stroke-width="2" stroke="#FFCE08" stroke-miterlimit="10" fill="none"/>
            <path class="st10" d="M406.4,407.2C406.4,407.2,418.8,423.3,420.6,442.6" stroke-width="2" stroke="#FFCE08" stroke-miterlimit="10" fill="none"/>
            <path class="st10" d="M440.1,395C440.1,395,446.4,413.7,445,440.3" stroke-width="2" stroke="#FFCE08" stroke-miterlimit="10" fill="none"/>
            <path class="st10" d="M415,422.3C415,422.3,431,428.2,444,416.5" stroke-width="2" stroke="#FFCE08" stroke-miterlimit="10" fill="none"/>
            <path class="st10" d="M419.4,435.5C419.4,435.5,433.5,441.1,445.2,430" stroke-width="2" stroke="#FFCE08" stroke-miterlimit="10" fill="none"/>
            <path class="st10" d="M328.8,401.8C328.8,401.8,334.5,405.6,340.3,399.1" stroke-width="2" stroke="#FFCE08" stroke-miterlimit="10" fill="none"/>
            <path class="st10" d="M342.7,415.3C342.7,415.3,349.8,412.3,347.2,404" stroke-width="2" stroke="#FFCE08" stroke-miterlimit="10" fill="none"/>
            <path class="st10" d="M357.8,401.4C357.8,401.4,364.4,406.6,361.6,413.6" stroke-width="2" stroke="#FFCE08" stroke-miterlimit="10" fill="none"/>
            <path class="st10" d="M366.3,393.2C366.3,393.2,373.4,394.1,376,402.6" stroke-width="2" stroke="#FFCE08" stroke-miterlimit="10" fill="none"/>
            <path class="st10" d="M372.3,382.1C377.1,383,381.1,386.4,382.6,391.1" stroke-width="2" stroke="#FFCE08" stroke-miterlimit="10" fill="none"/>
            <path class="st10" d="M476.9,405.8L468,409.2L471,417.2L507.1,401.7L504.5,395.3L494.6,399.1" stroke-width="2" stroke="#FFCE08" stroke-miterlimit="10" fill="none"/>
            <path class="st10" d="M489.3,401.1L486.2,402.3" stroke-width="2" stroke="#FFCE08" stroke-miterlimit="10" fill="none"/>
            <path class="st10" d="M494.6,399.1L489.3,401.1" stroke-width="2" stroke="#FFCE08" stroke-miterlimit="10" fill="none"/>
            <path class="st10" d="M467.8,409.2L458.3,417.3L470.9,417.4" stroke-width="2" stroke="#FFCE08" stroke-miterlimit="10" fill="none"/>
            <path class="st10" d="M464.1,417.3L463.2,413.3" stroke-width="2" stroke="#FFCE08" stroke-miterlimit="10" fill="none"/>
            <path class="st10" d="M444.1,382.4L419.1,363.3" stroke-width="2" stroke="#FFCE08" stroke-miterlimit="10" fill="none"/>
            <path class="st10" d="M402.6,367.7L397,399.2" stroke-width="2" stroke="#FFCE08" stroke-miterlimit="10" fill="none"/>
            <path class="st11" d="M294.9,326.8C294.2,326.2,293.5,325.5,293,324.7C291.9,323.2,291.1,321.5,290.6,319.7C290.3,318.8,290.1,317.8,290.1,316.9C290.8,317.5,291.5,318.3,292,319.1C292.5,319.9,293,320.6,293.4,321.5C293.8,322.3,294.1,323.2,294.4,324.1C294.7,324.9,294.9,325.8,294.9,326.8Z" fill="#FFCE08" opacity="0" style="animation: 2s linear infinite both a0_o;"/>
            <path class="st11" d="M305.7,326.4C305.6,325.4,305.6,324.5,305.8,323.5C306.1,321.7,306.7,319.9,307.5,318.3C307.9,317.4,308.5,316.6,309.1,315.9C309.2,316.9,309.2,317.8,309,318.8C308.9,319.7,308.6,320.6,308.4,321.5C308.1,322.4,307.8,323.2,307.4,324C306.9,324.9,306.4,325.7,305.7,326.4Z" fill="#FFCE08" opacity="0" style="animation: 2s linear infinite both a1_o;"/>
            <path class="st11" d="M290,334.3C289,334.3,288.1,334.2,287.1,334C286.2,333.8,285.3,333.5,284.5,333.2C283.6,332.9,282.8,332.5,282,332C281.2,331.5,280.4,330.9,279.7,330.3C280.7,330.3,281.6,330.4,282.6,330.6C283.5,330.8,284.4,331.1,285.2,331.4C286.1,331.7,286.9,332.1,287.7,332.6C288.6,333.1,289.3,333.6,290,334.3Z" fill="#FFCE08" opacity="0" style="animation: 2s linear infinite both a2_o;"/>
            <path class="st10" d="M301.3,349.9L295.9,344.2L298,331L371.3,344.2L369.6,353.6L366.3,352.9" stroke-width="2" stroke="#FFCE08" stroke-miterlimit="10" fill="none"/>
            <path class="st10" d="M298.1,372.1L307,373.5L313.8,366.7L349.8,372.7L351,378.7L360.8,381.2" stroke-width="2" stroke="#FFCE08" stroke-miterlimit="10" fill="none"/>
            <path class="st10" d="M314,351.5L364.3,360.3" stroke-width="2" stroke="#FFCE08" stroke-miterlimit="10" fill="none"/>
            <ellipse class="st10" rx="3.8" ry="3.8" stroke-width="2" stroke="#FFCE08" stroke-miterlimit="10" fill="none" transform="translate(0,0) translate(310.4,350.8)"/>
            <g id="head" transform="translate(406.5,344) rotate(-0.843558) translate(-406.5,-344)" style="animation: 2s linear infinite both head_t;">
                <path class="st3" d="M361.2,295.4L372,316.5L382.1,330.1L389.5,336.1L394.8,338.1L399.8,338.4L406.2,336.5L413.3,331.1L422.7,319.8L429.7,306.5L432.7,297.8L432.6,294.8L438,291.7L442.3,285.7L443.4,276.9L442.4,271.9L439.3,267.3L436.5,264.6L434.1,263.2L434.9,260L433,251.1L430.4,244.6L425.1,237.3L415.9,231.3L406,228.6L397.3,228.2L391.1,228.7L383.2,230.9L375.8,235.4L369.7,242.3L365.7,248.5L361.7,260.9L361.1,262.2L356.8,264.1L352.6,267.8L349.7,273.7L349,280L350.6,286.4L354,291.2L358.7,294.6Z" fill="#15003E"/>
                <ellipse class="st10" rx="17.6" ry="17.6" stroke-width="2" stroke="#FFCE08" stroke-miterlimit="10" fill="none" transform="translate(0,0) translate(366.7,278.9)"/>
                <ellipse class="st10" rx="11.5" ry="11.5" stroke-width="2" stroke="#FFCE08" stroke-miterlimit="10" fill="none" transform="translate(0,0) translate(366.8,278.9)"/>
                <path class="st10" d="M357,284.9L371.7,268.7" stroke-width="2" stroke="#FFCE08" stroke-miterlimit="10" fill="none"/>
                <path class="st10" d="M360.5,288.4L367,281.5" stroke-width="2" stroke="#FFCE08" stroke-miterlimit="10" fill="none"/>
                <ellipse class="st10" rx="17.6" ry="17.6" stroke-width="2" stroke="#FFCE08" stroke-miterlimit="10" fill="none" transform="translate(0,0) translate(425.8,278.5)"/>
                <ellipse class="st10" rx="11.5" ry="11.5" stroke-width="2" stroke="#FFCE08" stroke-miterlimit="10" fill="none" transform="translate(0,0) translate(426,278.5)"/>
                <path class="st10" d="M416.2,284.6L430.9,268.4" stroke-width="2" stroke="#FFCE08" stroke-miterlimit="10" fill="none"/>
                <path class="st10" d="M419.6,288L426.1,281.2" stroke-width="2" stroke="#FFCE08" stroke-miterlimit="10" fill="none"/>
                <path class="st10" d="M384.2,276.4C384.2,276.4,397.2,271.5,408.2,276.9" stroke-width="2" stroke="#FFCE08" stroke-miterlimit="10" fill="none"/>
                <path class="st10" d="M384.5,282.4C384.5,282.4,397.5,277.5,408.5,282.9" stroke-width="2" stroke="#FFCE08" stroke-miterlimit="10" fill="none"/>
                <path class="st10" d="M361.9,296.2C361.9,296.2,379.5,339.4,398.2,338.4C416.9,337.4,431.9,305.2,432.8,294.4" stroke-width="2" stroke="#FFCE08" stroke-miterlimit="10" fill="none"/>
                <path class="st10" d="M361.6,261.9C361.6,261.9,366.9,222.9,405.7,228.6C437.1,233.2,434.6,262.9,434.6,262.9" stroke-width="2" stroke="#FFCE08" stroke-miterlimit="10" fill="none"/>
                <ellipse class="st10" rx="6.3" ry="2.3" stroke-width="2" stroke="#FFCE08" stroke-miterlimit="10" fill="none" transform="translate(0,0) translate(391.9,239.8)"/>
                <path class="st10" d="M385.5,240L385.8,248.3C389.2,250.7,393.7,250.9,397.3,248.7L398.2,239.9" stroke-width="2" stroke="#FFCE08" stroke-miterlimit="10" fill="none"/>
                <path class="st10" d="M391.9,239.8C391.9,239.8,410,193.9,421.9,217.2C433.4,239.7,445.3,215.8,445.3,215.8" stroke-width="2" stroke="#FFCE08" stroke-miterlimit="10" fill="none"/>
                <ellipse class="st10" rx="5.2" ry="5.2" stroke-width="2" stroke="#FFCE08" stroke-miterlimit="10" fill="none" transform="translate(0,0) translate(447.7,211.4)"/>
                <path class="st11" d="M398.8,316.2C400.5,317.3,402.5,318,404.5,318.2C405.5,318.3,406.5,318.2,407.4,318.1C407.9,318.1,408.4,317.9,408.9,317.9C409.4,317.8,410,317.7,410.6,317.6C410.2,318,409.8,318.4,409.3,318.8C408.8,319.1,408.3,319.4,407.8,319.7C406.7,320.2,405.5,320.4,404.3,320.3C403.1,320.2,401.9,319.8,400.9,319.1C400,318.3,399.2,317.3,398.8,316.2Z" fill="#FFCE08"/>
            </g>
        </g>
    </g>
    <g id="particles">
        <g opacity="0" style="animation: 2s linear infinite both a3_o;">
            <path class="st5" d="M87,65.1L87,76.9" stroke-width="2" stroke="#25E899" stroke-miterlimit="10" fill="none"/>
            <path class="st5" d="M92.9,71L81.1,71" stroke-width="2" stroke="#25E899" stroke-miterlimit="10" fill="none"/>
        </g>
        <g opacity="0" style="animation: 2s linear infinite both a4_o;">
            <path class="st12" d="M139.4,82L152.5,96.1L144.6,113.7L131.4,99.6Z" fill="#15013D"/>
            <path class="st6" d="M152.5,96.1L144.6,113.7L131.4,99.6L139.4,82Z" stroke-width="2" stroke="#3E00FF" stroke-miterlimit="10" fill="none"/>
            <path class="st6" d="M144.6,113.7L142.9,103.1L139.4,82M152.5,96.1L142.8,103.1L131.4,99.6" stroke-width="2" stroke="#3E00FF" stroke-miterlimit="10" fill="none"/>
        </g>
        <g opacity="0" style="animation: 2s linear infinite both a5_o;">
            <path class="st12" d="M231.9,131.7L225,138.3L226.6,147.8L218.1,143.3L209.7,147.8L211.3,138.3L204.4,131.7L213.9,130.3L218.1,121.7L222.4,130.3Z" fill="#15013D"/>
            <path class="st5" d="M225,138.3L226.6,147.8L218.1,143.3L209.7,147.8L211.3,138.3L204.4,131.7L213.9,130.3L218.1,121.7L222.4,130.3L231.9,131.7Z" stroke-width="2" stroke="#25E899" stroke-miterlimit="10" fill="none"/>
        </g>
        <g opacity="0" style="animation: 2s linear infinite both a6_o;">
            <path class="st10" d="M294.3,71.9L294.3,83.7" stroke-width="2" stroke="#FFCE08" stroke-miterlimit="10" fill="none"/>
            <path class="st10" d="M300.2,77.8L288.4,77.8" stroke-width="2" stroke="#FFCE08" stroke-miterlimit="10" fill="none"/>
        </g>
        <g opacity="0" style="animation: 2s linear infinite both a7_o;">
            <path class="st12" d="M341.9,186.8C336.8,187.9,338.5,195.9,343.6,194.7C348.7,193.5,347,185.7,341.9,186.8Z" fill="#15013D"/>
            <path class="st12" d="M348.7,173.3C347.5,176.3,345,180.7,345.8,184.8L346.1,184.7C346.7,184.6,347.3,184.9,347.4,185.6C347.4,185.6,347.4,185.6,347.4,185.6L348.3,189.7C348.4,190.3,348.1,190.9,347.4,191C347.4,191,347.4,191,347.4,191L338.4,192.9C337.8,193,337.2,192.6,337,192L336.1,187.9C336,187.3,336.4,186.7,337,186.5L337.3,186.4C336.3,182.3,332.3,179.4,330,177.2C328.3,175.6,327.2,173.6,326.7,171.3C325.3,164.8,328.5,159.2,335.6,157.7C342.7,156.2,347.6,160.3,349.1,165.9C349.8,168.4,349.6,170.9,348.7,173.3Z" fill="#15013D"/>
            <path class="st6" d="M337.4,186.8C337.4,186.7,337.4,186.6,337.3,186.6C336.3,182.5,332.3,179.6,330,177.4C328.3,175.8,327.2,173.8,326.7,171.5C325.3,165,328.5,159.4,335.6,157.9C342.7,156.4,347.6,160.5,349.1,166.1C349.8,168.5,349.6,171.1,348.7,173.4C347.5,176.4,345,180.8,345.8,184.9C345.8,185,345.8,185.1,345.8,185.1" stroke-width="2" stroke="#3E00FF" stroke-miterlimit="10" fill="none"/>
            <path class="st8" d="M345.8,191.8C346.1,193.4,345.1,194.9,343.6,195.2C342,195.5,340.5,194.5,340.2,193L340.2,193" stroke-width="2" stroke="#8E2ABE" stroke-miterlimit="10" fill="none"/>
            <path class="st8" d="M337,186.6L346,184.7C346.6,184.6,347.2,185,347.4,185.6L348.3,189.7C348.4,190.3,348,190.9,347.4,191.1L338.4,193C337.8,193.1,337.2,192.7,337,192.1L336.1,188C336,187.4,336.4,186.8,337,186.6Z" stroke-width="2" stroke="#8E2ABE" stroke-miterlimit="10" fill="none"/>
            <path class="st10" d="M324,172L319.7,172.9" stroke-width="2" stroke="#FFCE08" stroke-miterlimit="10" fill="none"/>
            <path class="st10" d="M356.3,165.1L352.1,166.1" stroke-width="2" stroke="#FFCE08" stroke-miterlimit="10" fill="none"/>
            <path class="st10" d="M325.1,177.7L322.6,179.7" stroke-width="2" stroke="#FFCE08" stroke-miterlimit="10" fill="none"/>
            <path class="st10" d="M353.4,158.4L350.9,160.4" stroke-width="2" stroke="#FFCE08" stroke-miterlimit="10" fill="none"/>
            <path class="st10" d="M322.8,166.4L319.5,165.6" stroke-width="2" stroke="#FFCE08" stroke-miterlimit="10" fill="none"/>
            <path class="st10" d="M356.6,172.4L353.3,171.7" stroke-width="2" stroke="#FFCE08" stroke-miterlimit="10" fill="none"/>
            <path class="st10" d="M341.4,184.6L340,178.1" stroke-width="2" stroke="#FFCE08" stroke-miterlimit="10" fill="none"/>
            <rect class="st10" width="3.9" height="3.9" stroke-width="2" stroke="#FFCE08" stroke-miterlimit="10" fill="none" transform="translate(7.7507,364.524) rotate(-57.0314) scale(1.00004,1.00004) translate(337.4,173.2)"/>
        </g>
        <g opacity="0" style="animation: 2s linear infinite both a8_o;">
            <path class="st13" d="M475.1,107.2L475.1,118.9" stroke-width="2" stroke="#F9006C" stroke-miterlimit="10" fill="none"/>
            <path class="st13" d="M481,113.1L469.2,113.1" stroke-width="2" stroke="#F9006C" stroke-miterlimit="10" fill="none"/>
        </g>
        <g opacity="0" style="animation: 2s linear infinite both a9_o;">
            <path class="st12" d="M541.8,195L545.2,214L528.9,224.4L525.5,205.5Z" fill="#15013D"/>
            <path class="st6" d="M545.2,214L528.9,224.4L525.5,205.5L541.8,195Z" stroke-width="2" stroke="#3E00FF" stroke-miterlimit="10" fill="none"/>
            <path class="st6" d="M528.9,224.4L533.2,214.6L541.8,195M545.2,214L533.2,214.6L525.5,205.4" stroke-width="2" stroke="#3E00FF" stroke-miterlimit="10" fill="none"/>
        </g>
        <g opacity="0" style="animation: 2s linear infinite both a10_o;">
            <path class="st12" d="M612.7,90.7L605.8,97.3L607.4,106.8L599,102.3L590.5,106.8L592.1,97.3L585.2,90.7L594.7,89.3L599,80.7L603.2,89.3Z" fill="#15013D"/>
            <path class="st5" d="M605.8,97.3L607.4,106.8L599,102.3L590.5,106.8L592.1,97.3L585.2,90.7L594.7,89.3L599,80.7L603.2,89.3L612.7,90.7Z" stroke-width="2" stroke="#25E899" stroke-miterlimit="10" fill="none"/>
        </g>
        <g opacity="0" style="animation: 2s linear infinite both a11_o;">
            <ellipse class="st12" rx="13" ry="13" fill="#15013D" transform="translate(0,0) translate(716.2,128.6)"/>
            <path class="st5" d="M714.9,128.6C713.5,128.6,712.3,127.4,712.3,126C712.3,124.6,713.5,123.4,714.9,123.4L714.9,123.4" stroke-width="2" stroke="#25E899" stroke-miterlimit="10" fill="none"/>
            <path class="st5" d="M717.5,128.6C718.9,128.6,720.1,129.8,720.1,131.2C720.1,132.6,718.9,133.8,717.5,133.8L717.5,133.8" stroke-width="2" stroke="#25E899" stroke-miterlimit="10" fill="none"/>
            <path class="st5" d="M716.2,120.8L716.2,123.4" stroke-width="2" stroke="#25E899" stroke-miterlimit="10" fill="none"/>
            <path class="st5" d="M716.2,133.8L716.2,136.4" stroke-width="2" stroke="#25E899" stroke-miterlimit="10" fill="none"/>
            <path class="st5" d="M714.9,128.6L717.5,128.6" stroke-width="2" stroke="#25E899" stroke-miterlimit="10" fill="none"/>
            <path class="st5" d="M720.1,124.7C719.4,124,718.5,123.5,717.5,123.4L714.9,123.4" stroke-width="2" stroke="#25E899" stroke-miterlimit="10" fill="none"/>
            <path class="st5" d="M712.3,132.5C713,133.2,713.9,133.7,714.9,133.8L717.5,133.8" stroke-width="2" stroke="#25E899" stroke-miterlimit="10" fill="none"/>
            <ellipse class="st5" rx="13" ry="13" stroke-width="2" stroke="#25E899" stroke-miterlimit="10" fill="none" transform="translate(0,0) translate(716.2,128.6)"/>
        </g>
        <g opacity="0" style="animation: 2s linear infinite both a12_o;">
            <path class="st6" d="M751.7,54.4L751.7,66.2" stroke-width="2" stroke="#3E00FF" stroke-miterlimit="10" fill="none"/>
            <path class="st6" d="M757.6,60.3L745.8,60.3" stroke-width="2" stroke="#3E00FF" stroke-miterlimit="10" fill="none"/>
        </g>
        <g opacity="0" style="animation: 2s linear infinite both a13_o;">
            <path class="st5" d="M812.2,164.9L812.2,176.7" stroke-width="2" stroke="#25E899" stroke-miterlimit="10" fill="none"/>
            <path class="st5" d="M818.1,170.8L806.3,170.8" stroke-width="2" stroke="#25E899" stroke-miterlimit="10" fill="none"/>
        </g>
        <g opacity="0" style="animation: 2s linear infinite both a14_o;">
            <path class="st13" d="M903.6,74.7L903.6,86.5" stroke-width="2" stroke="#F9006C" stroke-miterlimit="10" fill="none"/>
            <path class="st13" d="M909.5,80.6L897.7,80.6" stroke-width="2" stroke="#F9006C" stroke-miterlimit="10" fill="none"/>
        </g>
        <g opacity="0" style="animation: 2s linear infinite both a15_o;">
            <path class="st6" d="M895.7,409L895.7,420.8" stroke-width="2" stroke="#3E00FF" stroke-miterlimit="10" fill="none"/>
            <path class="st6" d="M901.6,414.9L889.8,414.9" stroke-width="2" stroke="#3E00FF" stroke-miterlimit="10" fill="none"/>
        </g>
        <g opacity="0" style="animation: 2s linear infinite both a16_o;">
            <path class="st12" d="M808.8,419.7C803.9,417.9,801.1,425.5,806,427.3C810.9,429.1,813.7,421.5,808.8,419.7Z" fill="#15013D"/>
            <path class="st12" d="M821.7,411.9C819.1,413.8,814.7,416.2,813.1,420.1L813.4,420.2C814,420.4,814.3,421.1,814.1,421.7L812.7,425.6C812.5,426.2,811.8,426.5,811.2,426.3L802.5,423.1C801.9,422.9,801.6,422.2,801.8,421.6L803.2,417.7C803.4,417.1,804.1,416.8,804.7,417L805,417.1C806.3,413.1,804.5,408.5,803.8,405.4C803.2,403.2,803.4,400.8,804.2,398.7C806.5,392.5,812.2,389.4,818.9,391.9C825.6,394.4,827.6,400.5,826,406C825.2,408.3,823.7,410.4,821.7,411.9Z" fill="#15013D"/>
            <path class="st6" d="M804.9,417.3C804.9,417.2,805,417.1,805,417.1C806.3,413.1,804.5,408.5,803.8,405.4C803.2,403.2,803.4,400.8,804.2,398.7C806.5,392.5,812.2,389.4,818.9,391.9C825.6,394.4,827.6,400.5,826,406C825.3,408.4,823.8,410.5,821.8,412C819.2,413.9,814.8,416.3,813.2,420.2L813.1,420.4" stroke-width="2" stroke="#3E00FF" stroke-miterlimit="10" fill="none"/>
            <path class="st8" d="M809.4,426C808.8,427.5,807.1,428.2,805.7,427.6C804.3,427,803.5,425.4,804,424" stroke-width="2" stroke="#8E2ABE" stroke-miterlimit="10" fill="none"/>
            <path class="st8" d="M801.9,421.6L803.3,417.7C803.5,417.1,804.2,416.8,804.8,417L813.4,420.2C814,420.4,814.3,421.1,814.1,421.7L812.7,425.6C812.5,426.2,811.8,426.5,811.2,426.3L802.6,423.1C802,422.9,801.7,422.2,801.9,421.6Z" stroke-width="2" stroke="#8E2ABE" stroke-miterlimit="10" fill="none"/>
            <path class="st10" d="M801.4,397.7L797.4,396.2" stroke-width="2" stroke="#FFCE08" stroke-miterlimit="10" fill="none"/>
            <path class="st10" d="M832.4,409L828.4,407.6" stroke-width="2" stroke="#FFCE08" stroke-miterlimit="10" fill="none"/>
            <path class="st10" d="M799.4,403.1L796.2,403.5" stroke-width="2" stroke="#FFCE08" stroke-miterlimit="10" fill="none"/>
            <path class="st10" d="M833.6,401.8L830.4,402.2" stroke-width="2" stroke="#FFCE08" stroke-miterlimit="10" fill="none"/>
            <path class="st10" d="M803.4,392.3L801,389.9" stroke-width="2" stroke="#FFCE08" stroke-miterlimit="10" fill="none"/>
            <path class="st10" d="M828.8,415.4L826.4,413" stroke-width="2" stroke="#FFCE08" stroke-miterlimit="10" fill="none"/>
            <path class="st10" d="M809.4,417.6L811.7,411.3" stroke-width="2" stroke="#FFCE08" stroke-miterlimit="10" fill="none"/>
            <rect class="st10" width="3.9" height="3.9" stroke-width="2" stroke="#FFCE08" stroke-miterlimit="10" fill="none" transform="translate(-96.4205,379.692) rotate(-24.8712) scale(1.00005,1.00005) translate(810.8,406.5)"/>
        </g>
        <g opacity="0" style="animation: 2s linear infinite both a17_o;">
            <path class="st13" d="M583,427.8L583,439.6" stroke-width="2" stroke="#F9006C" stroke-miterlimit="10" fill="none"/>
            <path class="st13" d="M588.9,433.7L577.1,433.7" stroke-width="2" stroke="#F9006C" stroke-miterlimit="10" fill="none"/>
        </g>
        <g opacity="0" style="animation: 2s linear infinite both a18_o;">
            <path class="st6" d="M173.9,436.6L173.9,448.4" stroke-width="2" stroke="#3E00FF" stroke-miterlimit="10" fill="none"/>
            <path class="st6" d="M179.8,442.5L168,442.5" stroke-width="2" stroke="#3E00FF" stroke-miterlimit="10" fill="none"/>
        </g>
        <g opacity="0" style="animation: 2s linear infinite both a19_o;">
            <path class="st10" d="M109.8,405.9L109.8,417.7" stroke-width="2" stroke="#FFCE08" stroke-miterlimit="10" fill="none"/>
            <path class="st10" d="M115.7,411.8L103.9,411.8" stroke-width="2" stroke="#FFCE08" stroke-miterlimit="10" fill="none"/>
        </g>
    </g>
</svg>
